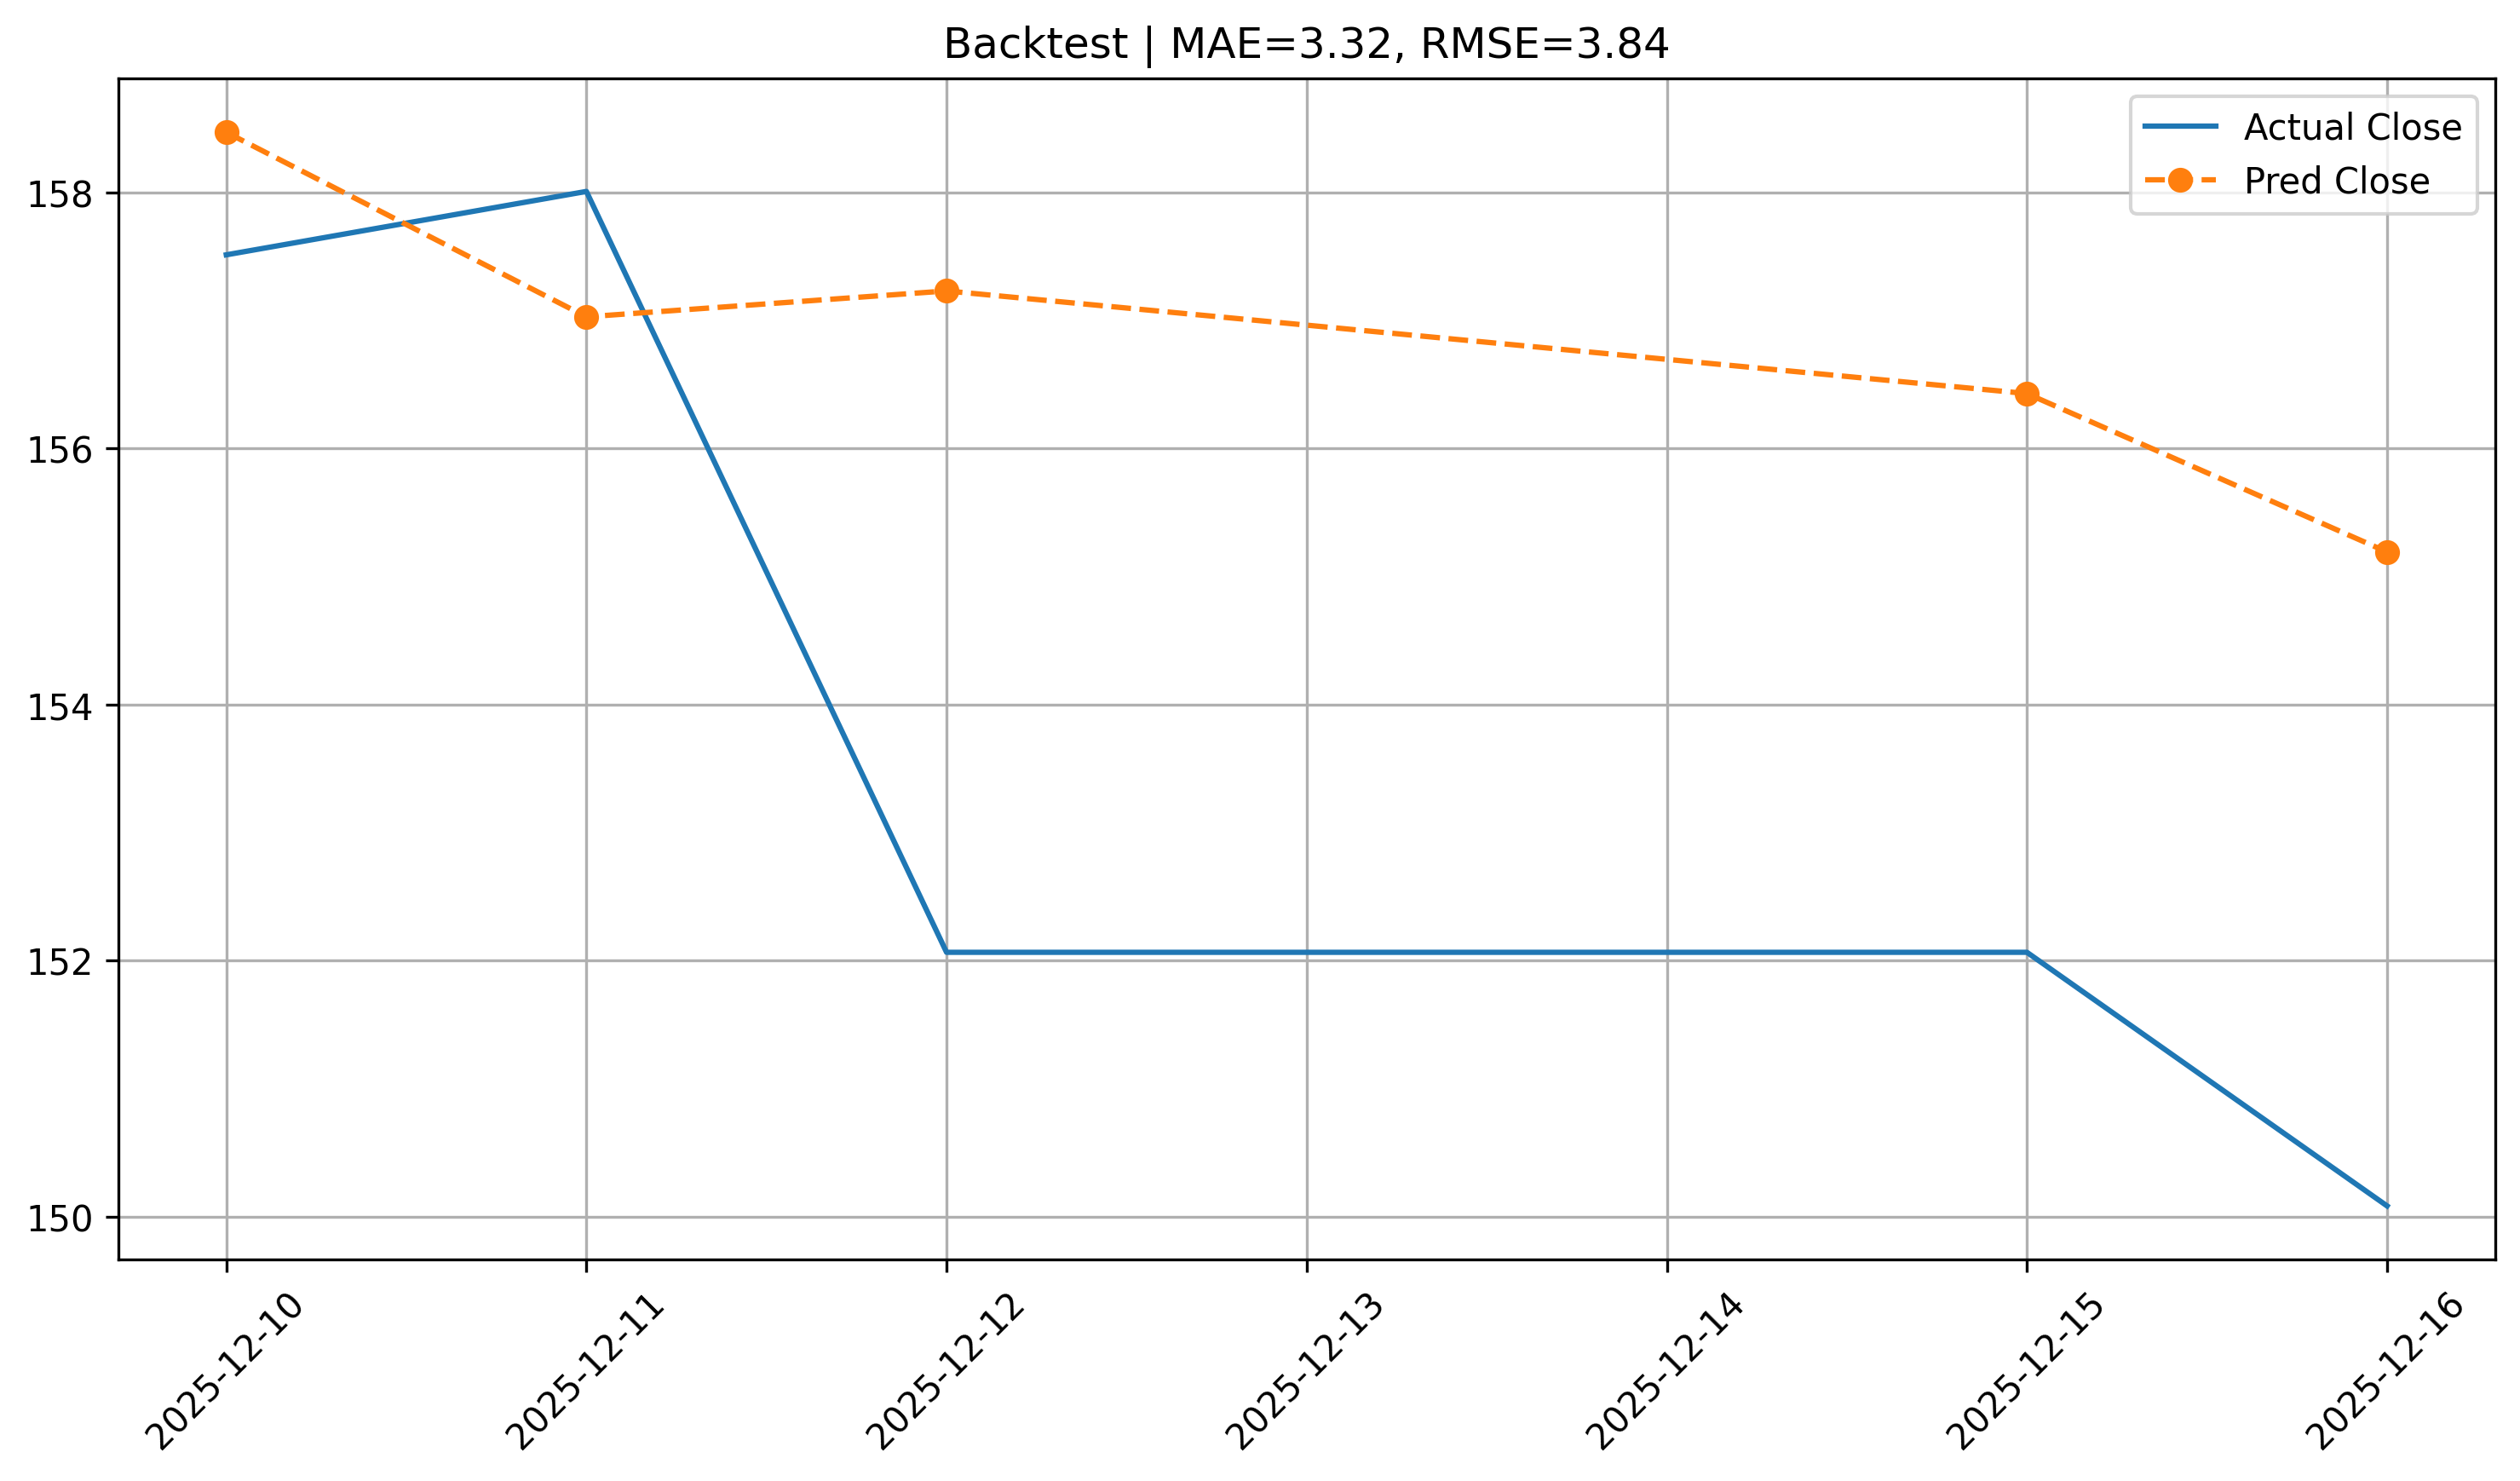

Data behind this chart, as committed beside it:
date, Actual_Close, Pred_Close, AbsError
2025-12-10, 157.5, 158.5, 0.9576
2025-12-11, 158, 157, 0.9797
2025-12-12, 152.1, 157.2, 5.167
2025-12-15, 152.1, 156.4, 4.365
2025-12-16, 150.1, 155.2, 5.109
